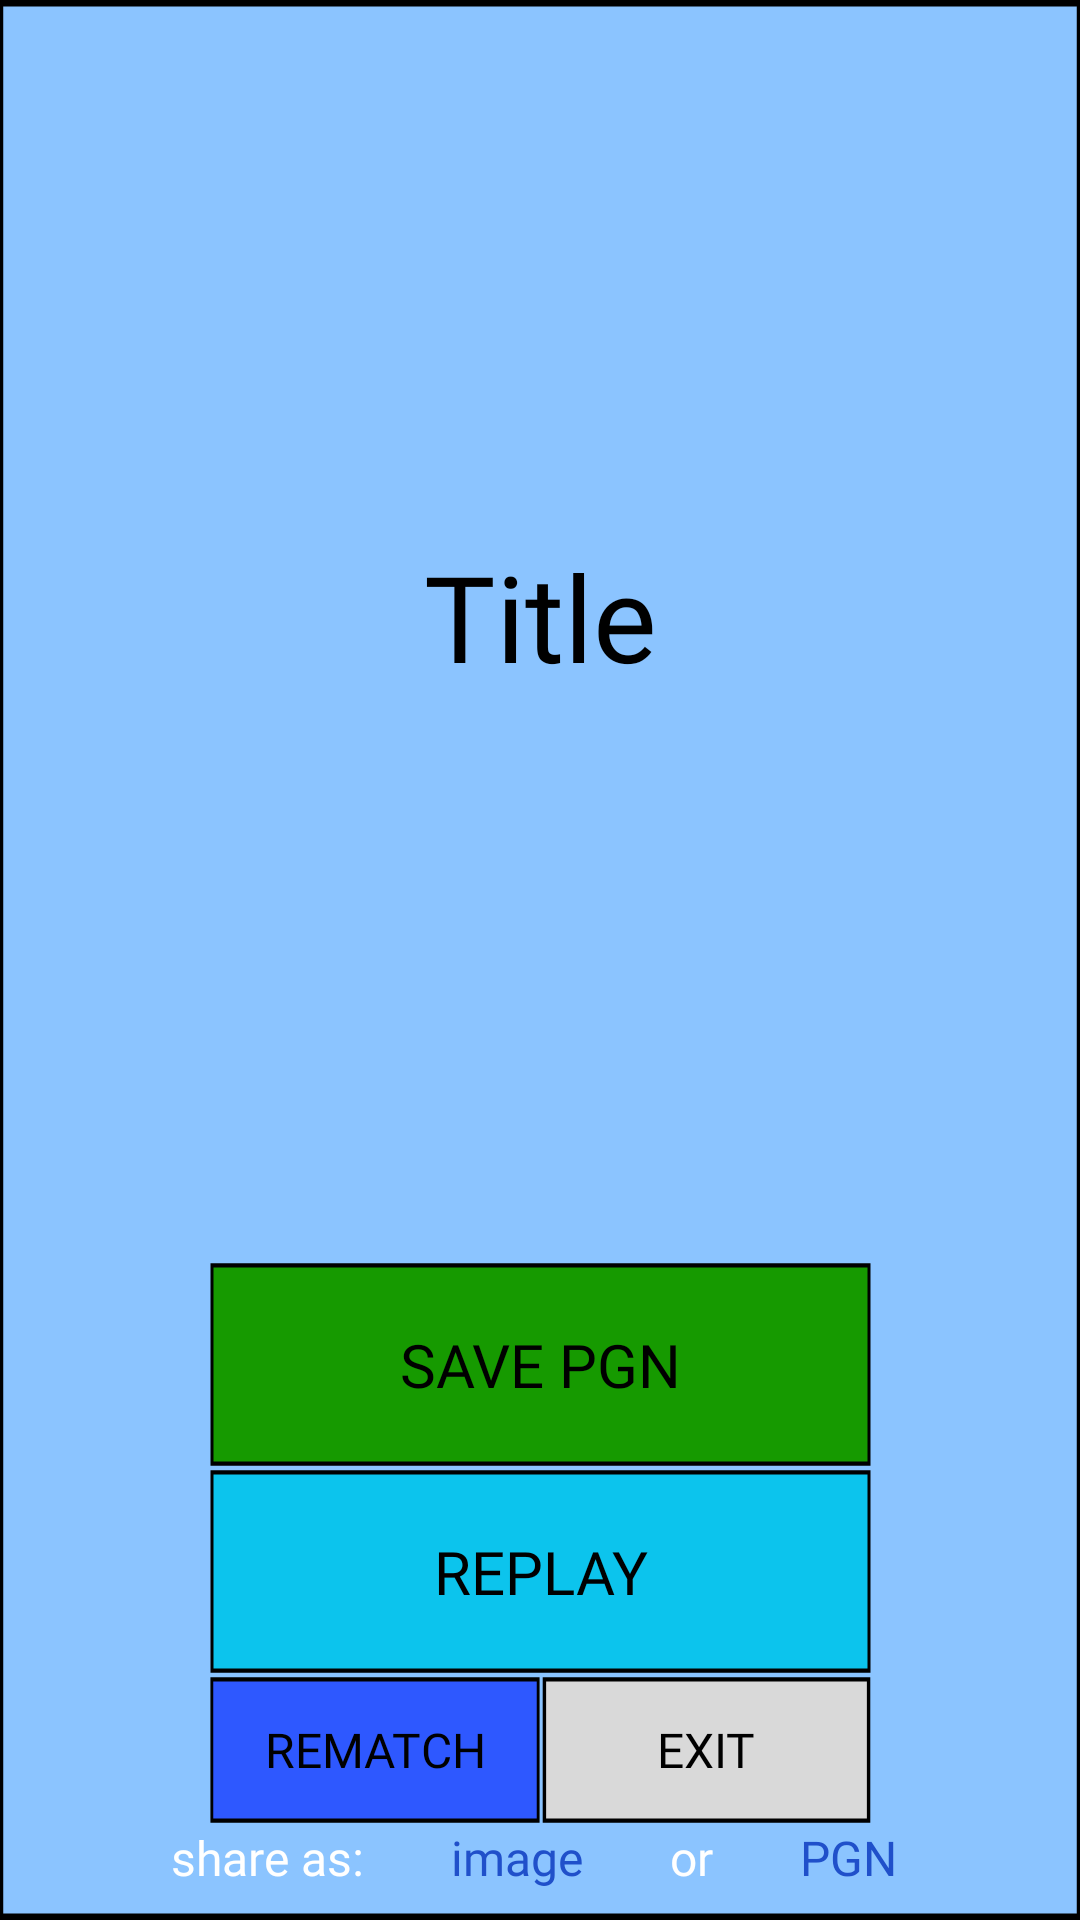

This screen was rendered from an Android layout file. Write that file and the resources it references.
<!-- AndroidManifest.xml: application theme Theme.RenderingWithYou -->
<!-- res/layout/dialog_multiplayer_same_device_game_result.xml -->
<?xml version="1.0" encoding="utf-8"?>
<androidx.constraintlayout.widget.ConstraintLayout xmlns:android="http://schemas.android.com/apk/res/android"
    android:layout_width="334dp"
    android:layout_height="331dp"
    xmlns:app="http://schemas.android.com/apk/res-auto"
    android:background="@drawable/bg_dialog_game_result"
    android:paddingStart="20dp"
    android:paddingEnd="20dp">

    <TextView
        android:id="@+id/tvGameResultTitle"
        android:layout_width="match_parent"
        android:layout_height="wrap_content"
        app:layout_constraintTop_toTopOf="parent"
        app:layout_constraintBottom_toTopOf="@+id/btnContainer"
        app:layout_constraintStart_toStartOf="parent"
        app:layout_constraintEnd_toEndOf="parent"
        android:fontFamily="@font/leckerli_one"
        android:textColor="@color/black"
        android:textAlignment="center"
        android:textSize="40sp"
        android:text="Title" />

    <androidx.constraintlayout.widget.ConstraintLayout
        android:id="@+id/btnContainer"
        android:layout_width="wrap_content"
        android:layout_height="wrap_content"
        app:layout_constraintStart_toStartOf="parent"
        app:layout_constraintEnd_toEndOf="parent"
        app:layout_constraintBottom_toTopOf="@+id/clShareAs">
        
        <androidx.appcompat.widget.AppCompatButton
            android:id="@+id/btnSavePGN"
            android:layout_width="match_parent"
            android:layout_height="69dp"
            app:layout_constraintStart_toStartOf="parent"
            app:layout_constraintEnd_toEndOf="parent"
            app:layout_constraintTop_toTopOf="parent"
            android:textColor="@color/black"
            android:text="save PGN"
            android:fontFamily="@font/leckerli_one"
            android:textSize="20sp"
            android:layout_marginTop="10dp"
            android:background="@drawable/bg_btn_save_2_pgn" />

        <androidx.appcompat.widget.AppCompatButton
            android:id="@+id/btnReplay"
            android:layout_width="match_parent"
            android:layout_height="69dp"
            app:layout_constraintStart_toStartOf="parent"
            app:layout_constraintEnd_toEndOf="parent"
            app:layout_constraintTop_toBottomOf="@+id/btnSavePGN"
            android:textColor="@color/black"
            android:text="Replay"
            android:fontFamily="@font/leckerli_one"
            android:textSize="20sp"
            android:background="@drawable/bg_btn_replay" />

        <androidx.appcompat.widget.AppCompatButton
            android:id="@+id/btnRematch"
            android:layout_width="0dp"
            android:layout_height="50dp"
            app:layout_constraintWidth_percent="0.5"
            app:layout_constraintTop_toBottomOf="@+id/btnReplay"
            app:layout_constraintStart_toStartOf="parent"
            android:fontFamily="@font/leckerli_one"
            android:textColor="@color/black"
            android:textSize="16sp"
            android:text="rematch"
            android:background="@drawable/bg_btn_rematch"/>

        <androidx.appcompat.widget.AppCompatButton
            android:id="@+id/btnExit"
            android:layout_width="0dp"
            android:layout_height="50dp"
            app:layout_constraintWidth_percent="0.5"
            app:layout_constraintTop_toBottomOf="@+id/btnReplay"
            app:layout_constraintEnd_toEndOf="parent"
            android:fontFamily="@font/leckerli_one"
            android:textColor="@color/black"
            android:textSize="16sp"
            android:text="exit"
            android:background="@drawable/btn_exit_in_game_result_dialog"/>

    </androidx.constraintlayout.widget.ConstraintLayout>



    <androidx.constraintlayout.widget.ConstraintLayout
        android:id="@+id/clShareAs"
        android:layout_width="match_parent"
        android:layout_height="wrap_content"
        app:layout_constraintBottom_toBottomOf="parent"
        android:orientation="horizontal"
        android:layout_marginBottom="10dp">

        <TextView
            android:id="@+id/tvShareAs"
            android:layout_width="wrap_content"
            android:layout_height="wrap_content"
            android:textColor="@color/white"
            android:fontFamily="@font/leckerli_one"
            app:layout_constraintStart_toStartOf="parent"
            app:layout_constraintTop_toTopOf="parent"
            app:layout_constraintEnd_toStartOf="@+id/tvShareAsImage"
            android:text="share as: "
            android:paddingStart="16sp"
            android:textSize="16sp"/>

        <TextView
            android:id="@+id/tvShareAsImage"
            android:layout_width="wrap_content"
            android:layout_height="wrap_content"
            android:textColor="#2050CA"
            android:fontFamily="@font/leckerli_one"
            app:layout_constraintStart_toEndOf="@+id/tvShareAs"
            app:layout_constraintTop_toTopOf="parent"
            app:layout_constraintEnd_toStartOf="@+id/tvShareAsText"
            android:text=" image "
            android:textSize="16sp"/>

        <TextView
            android:id="@+id/tvShareAsText"
            android:layout_width="wrap_content"
            android:layout_height="wrap_content"
            android:textColor="@color/white"
            android:fontFamily="@font/leckerli_one"
            app:layout_constraintStart_toEndOf="@+id/tvShareAsImage"
            app:layout_constraintTop_toTopOf="parent"
            app:layout_constraintEnd_toStartOf="@+id/tvShareAsPGN"
            android:text=" or "
            android:textSize="16sp"/>

        <TextView
            android:id="@+id/tvShareAsPGN"
            android:layout_width="wrap_content"
            android:layout_height="wrap_content"
            android:textColor="#2050CA"
            android:fontFamily="@font/leckerli_one"
            app:layout_constraintStart_toEndOf="@+id/tvShareAsText"
            app:layout_constraintTop_toTopOf="parent"
            app:layout_constraintEnd_toEndOf="parent"
            android:text=" PGN "
            android:textSize="16sp"
            android:paddingEnd="16sp"/>

    </androidx.constraintlayout.widget.ConstraintLayout>

</androidx.constraintlayout.widget.ConstraintLayout>
<!-- resources referenced by this layout -->
<resources>
  <color name="black">#FF000000</color>
  <color name="white">#FFFFFFFF</color>
  <!-- drawable bg_btn_rematch (drawable) -->
  <vector xmlns:android="http://schemas.android.com/apk/res/android"
      android:width="117dp"
      android:height="35dp"
      android:viewportWidth="117"
      android:viewportHeight="35">
      <path
          android:fillColor="#FF2E58FF"
          android:strokeColor="#FF000000"
          android:strokeWidth="1"
          android:pathData="M1 1H116V34H1z"/>
  </vector>
  <!-- drawable bg_btn_replay (drawable) -->
  <vector xmlns:android="http://schemas.android.com/apk/res/android"
      android:width="221dp"
      android:height="47dp"
      android:viewportWidth="221"
      android:viewportHeight="47">
      <path
          android:fillColor="#FF0CC4ED"
          android:strokeColor="#FF000000"
          android:strokeWidth="1"
          android:pathData="M1 1H220V46H1z"/>
  </vector>
  <!-- drawable bg_btn_save_2_pgn (drawable) -->
  <vector xmlns:android="http://schemas.android.com/apk/res/android"
      android:width="221dp"
      android:height="47dp"
      android:viewportWidth="221"
      android:viewportHeight="47">
      <path
          android:fillColor="#FF169A00"
          android:strokeColor="#FF000000"
          android:strokeWidth="1"
          android:pathData="M1 1H220V46H1z"/>
  </vector>
  <!-- drawable bg_dialog_game_result (drawable) -->
  <vector xmlns:android="http://schemas.android.com/apk/res/android"
      android:width="334dp"
      android:height="301dp"
      android:viewportWidth="334"
      android:viewportHeight="301">
      <path
          android:fillColor="#FF8BC4FF"
          android:strokeColor="#FF000000"
          android:strokeWidth="1"
          android:pathData="M0.5 0.5H333.5V300.5H0.5z"/>
  </vector>
  <!-- drawable btn_exit_in_game_result_dialog (drawable) -->
  <vector xmlns:android="http://schemas.android.com/apk/res/android"
      android:width="97dp"
      android:height="35dp"
      android:viewportWidth="97"
      android:viewportHeight="35">
      <path
          android:fillColor="#FFD9D9D9"
          android:strokeColor="#FF000000"
          android:strokeWidth="1"
          android:pathData="M1 1H96V34H1z"/>
  </vector>
  <style name="Theme.RenderingWithYou" parent="Base.Theme.RenderingWithYou" />
  <style name="Base.Theme.RenderingWithYou" parent="Theme.Material3.DayNight.NoActionBar">
          
          
      </style>
</resources>
